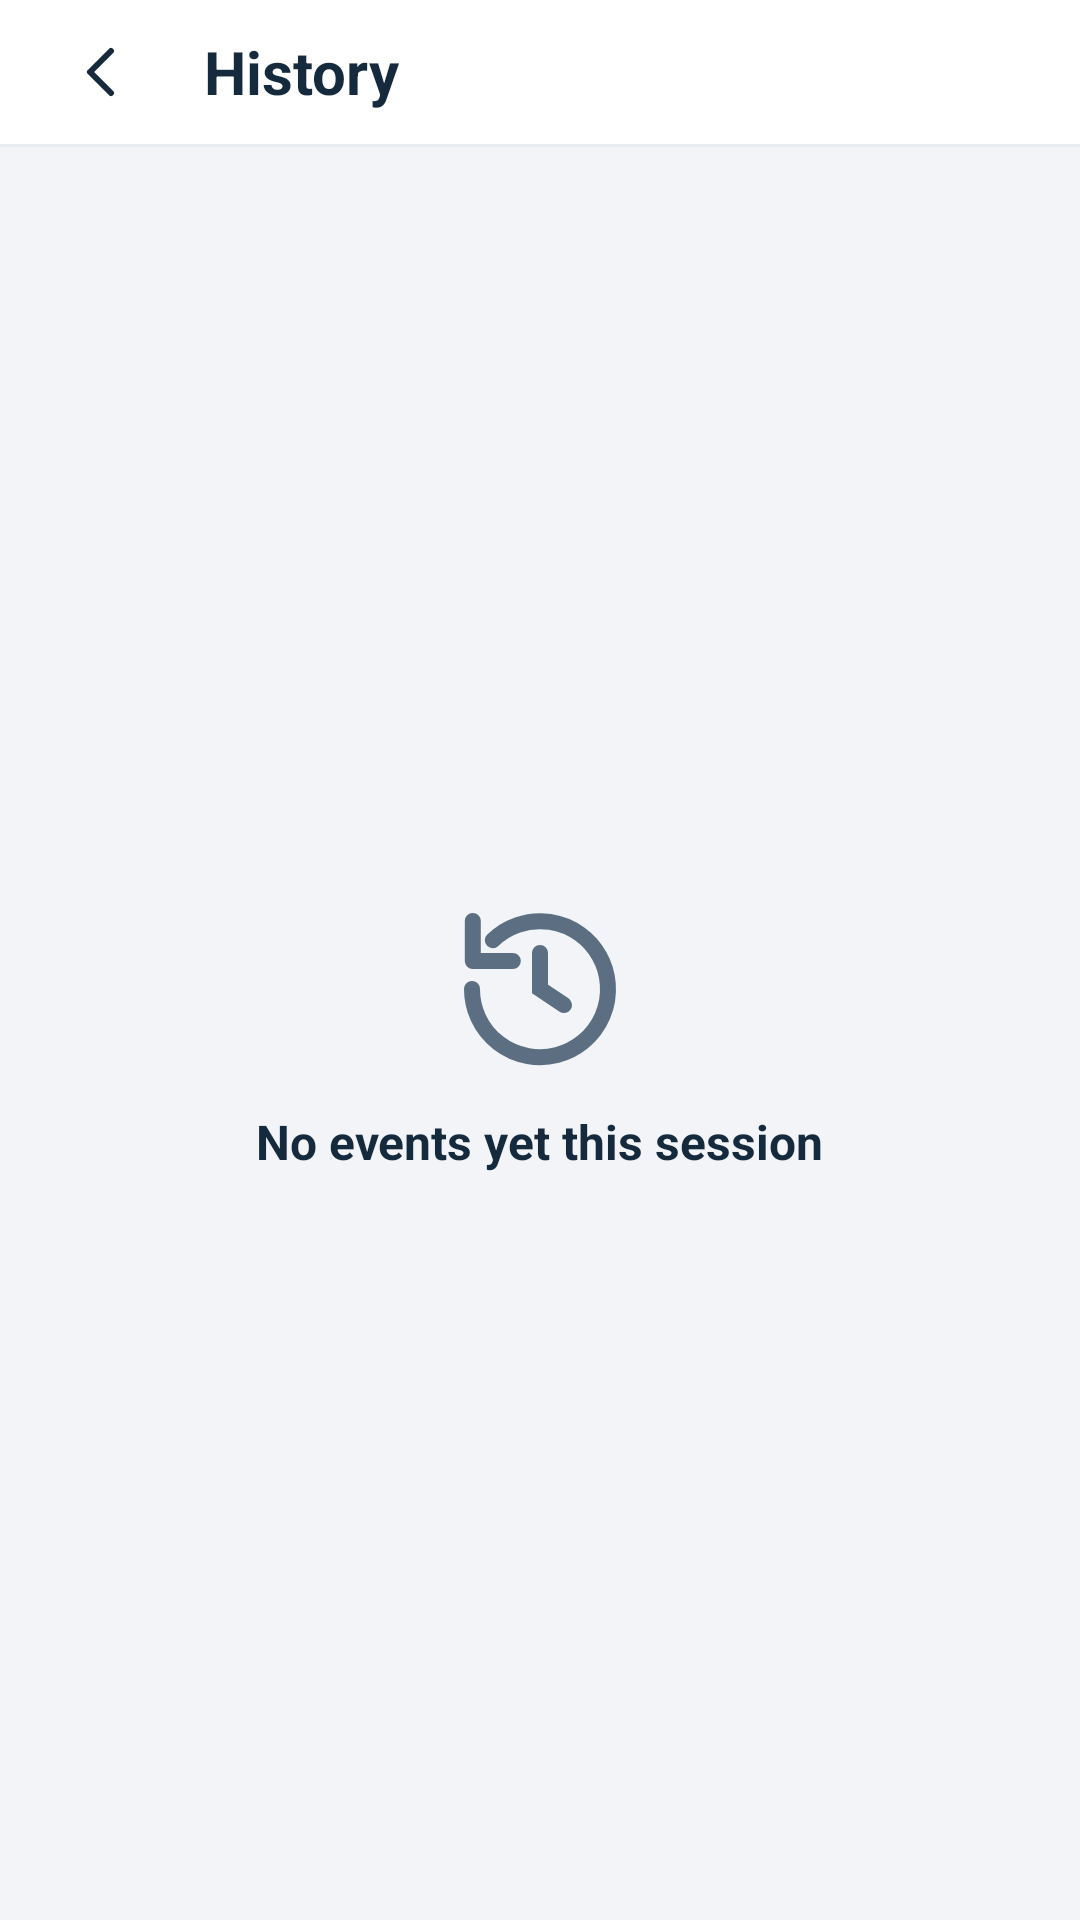

The Android layout XML behind this screen, and the referenced resources:
<!-- AndroidManifest.xml: application theme Theme.AirWave -->
<!-- res/layout/activity_history.xml -->
<?xml version="1.0" encoding="utf-8"?>
<LinearLayout xmlns:android="http://schemas.android.com/apk/res/android"
    android:layout_width="match_parent"
    android:layout_height="match_parent"
    android:orientation="vertical">

    <LinearLayout
        android:layout_width="match_parent"
        android:layout_height="48dp"
        android:background="?attr/colorSurface"
        android:gravity="center_vertical"
        android:orientation="horizontal"
        android:paddingStart="12dp"
        android:paddingEnd="12dp">

        <ImageButton
            android:id="@+id/backButton"
            android:layout_width="44dp"
            android:layout_height="44dp"
            android:background="?attr/selectableItemBackgroundBorderless"
            android:contentDescription="@string/cancel"
            android:src="@drawable/ic_back" />

        <TextView
            android:layout_width="wrap_content"
            android:layout_height="wrap_content"
            android:layout_marginStart="12dp"
            android:text="@string/history"
            android:textColor="?attr/colorOnSurface"
            android:textSize="20sp"
            android:textStyle="bold" />
    </LinearLayout>

    <View
        android:layout_width="match_parent"
        android:layout_height="1dp"
        android:background="?attr/colorSurfaceVariant" />

    <FrameLayout
        android:layout_width="match_parent"
        android:layout_height="match_parent">

        <ListView
            android:id="@+id/historyList"
            android:layout_width="match_parent"
            android:layout_height="match_parent"
            android:divider="@null"
            android:dividerHeight="8dp"
            android:padding="20dp" />

        <LinearLayout
            android:id="@+id/historyEmpty"
            android:layout_width="match_parent"
            android:layout_height="match_parent"
            android:gravity="center"
            android:orientation="vertical">

            <ImageView
                android:layout_width="64dp"
                android:layout_height="64dp"
                android:src="@drawable/ic_history"
                android:tint="?attr/colorOnSurfaceVariant" />

            <TextView
                android:layout_width="wrap_content"
                android:layout_height="wrap_content"
                android:layout_marginTop="8dp"
                android:text="@string/no_history"
                android:textColor="?attr/colorOnSurface"
                android:textSize="16sp"
                android:textStyle="bold" />
        </LinearLayout>
    </FrameLayout>
</LinearLayout>
<!-- resources referenced by this layout -->
<resources>
  <!-- drawable ic_back (drawable) -->
  <vector xmlns:android="http://schemas.android.com/apk/res/android"
      android:width="24dp" android:height="24dp"
      android:viewportWidth="24" android:viewportHeight="24">
      <path
          android:strokeColor="?attr/colorOnSurface"
          android:strokeWidth="2"
          android:strokeLineCap="round"
          android:strokeLineJoin="round"
          android:pathData="M15,5 L8,12 L15,19" />
  </vector>
  <!-- drawable ic_history (drawable) -->
  <vector xmlns:android="http://schemas.android.com/apk/res/android"
      android:width="24dp" android:height="24dp"
      android:viewportWidth="24" android:viewportHeight="24">
      <path
          android:strokeColor="?attr/colorOnSurface"
          android:strokeWidth="2"
          android:strokeLineCap="round"
          android:pathData="M3.5,12a8.5,8.5 0 1,0 2.6,-6.1" />
      <path
          android:strokeColor="?attr/colorOnSurface"
          android:strokeWidth="2"
          android:strokeLineCap="round"
          android:strokeLineJoin="round"
          android:pathData="M3.6,3.5v5h5" />
      <path
          android:strokeColor="?attr/colorOnSurface"
          android:strokeWidth="2"
          android:strokeLineCap="round"
          android:pathData="M12,7.5V12l3,2" />
  </vector>
  <string name="cancel">Cancel</string>
  <string name="history">History</string>
  <string name="no_history">No events yet this session</string>
  <style name="Theme.AirWave" parent="Theme.Material3.DayNight.NoActionBar">
          <item name="colorPrimary">@color/accent</item>
          <item name="colorOnPrimary">@android:color/white</item>
          <item name="android:windowBackground">@color/bg</item>
          <item name="colorSurface">@color/card</item>
          <item name="colorOnSurface">@color/text_primary</item>
          <item name="colorSurfaceVariant">@color/card2</item>
          <item name="colorOnSurfaceVariant">@color/text_secondary</item>
          <item name="android:windowAnimationStyle">@style/AirWaveWindowAnim</item>
          <item name="dialogCornerRadius">16dp</item>
          
          <item name="alertDialogTheme">@style/ThemeOverlay.Material3.Dialog.Alert</item>
      </style>
  <color name="accent">#FF4C29</color>
  <color name="bg">#F2F4F7</color>
  <color name="card">#FFFFFF</color>
  <color name="text_primary">#152A3D</color>
  <color name="card2">#E8EDF3</color>
  <color name="text_secondary">#5C6F82</color>
  <style name="AirWaveWindowAnim">
          <item name="android:activityOpenEnterAnimation">@anim/slide_in_right</item>
          <item name="android:activityOpenExitAnimation">@anim/slide_out_left</item>
          <item name="android:activityCloseEnterAnimation">@anim/slide_in_left</item>
          <item name="android:activityCloseExitAnimation">@anim/slide_out_right</item>
      </style>
</resources>
